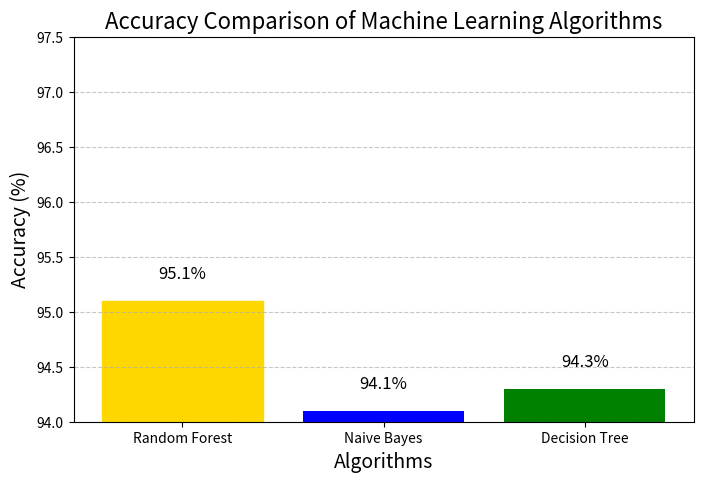

Here is the Python script that generated this plot:
import matplotlib.pyplot as plt


algorithms = ['Random Forest', 'Naive Bayes', 'Decision Tree']
accuracies = [95.1, 94.1, 94.3]


plt.figure(figsize=(8, 5))
bars = plt.bar(algorithms, accuracies, color=['gold', 'blue', 'green'])


bars[0].set_color('gold')

for i, acc in enumerate(accuracies):
    plt.text(i, acc + 0.2, f"{acc:.1f}%", ha='center', fontsize=12)


plt.title("Accuracy Comparison of Machine Learning Algorithms", fontsize=16)
plt.ylabel("Accuracy (%)", fontsize=14)
plt.xlabel("Algorithms", fontsize=14)
plt.ylim(94, 97.5)


plt.grid(axis='y', linestyle='--', alpha=0.7)
plt.show()
